Run: headless pygame with SDL's dummy video driver; simulated clock (each Clock.tick advances the game by its frame time, no real sleeping); random seed 0; keys injected as events and as key.get_pressed() state; no mouse input.
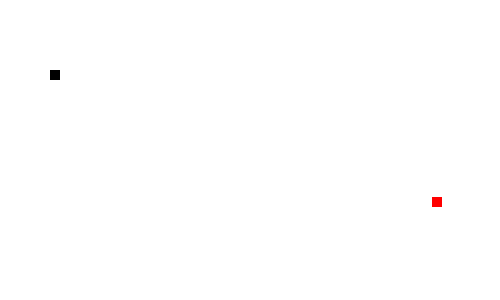
Frame 1 of 4 · flips 1–60 · no input
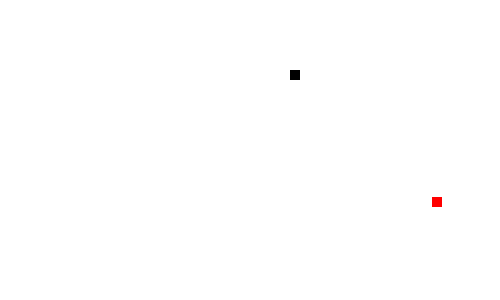
Frame 2 of 4 · flips 61–180 · tapped SPACE, RETURN · held RIGHT (→), D
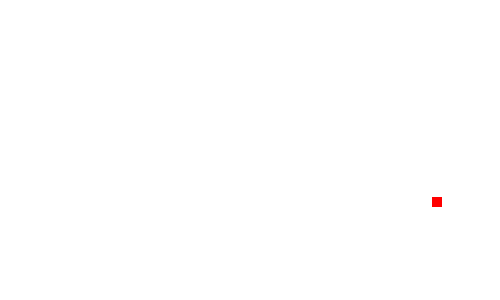
Frame 3 of 4 · flips 181–300 · held DOWN (↓), S
Frame 4 of 4 · flips 301–420 · held LEFT (←), A, UP (↑), W · screen same as frame 2, image omitted

The pygame program that drew these frames:

import pygame
import random
pygame.init()

# Colors
white = (255, 255, 255)
red = (255, 0, 0)
black = (0, 0, 0)

# Game Window
window_width = 500
window_height = 300
gameWindow = pygame.display.set_mode((window_width, window_height))

# Game Title
pygame.display.set_caption(("The Snake Game"))
pygame.display.update()

# Game specific variables
exit_game = False
exit_over = False
snake_x = 50  # initial position  of snake along x axis
snake_y = 70  # initial position  of snake along y axis
snake_size = 10  # size of head(square)

food_x = random.randint(0,window_width)
food_y = random.randint(0,window_height)

clock = pygame.time.Clock()
fps = 30

velocity_x = 0
velocity_y = 0


# Game Loop
while not exit_game:
    for event in pygame.event.get():
        if event.type == pygame.QUIT:
            exit_game = True
        # Event handling
        if event.type == pygame.KEYDOWN:
            if event.key == pygame.K_RIGHT:
                velocity_x = 2
                velocity_y = 0
            if event.key == pygame.K_LEFT:
                velocity_x = -2
                velocity_y = 0
            if event.key == pygame.K_UP:
                velocity_y = -2
                velocity_x = 0
            if event.key == pygame.K_DOWN:
                velocity_y = 2
                velocity_x = 0

    snake_x += velocity_x
    snake_y += velocity_y

    gameWindow.fill(white)
    pygame.draw.rect(gameWindow, black, [snake_x, snake_y, snake_size, snake_size])
    pygame.draw.rect(gameWindow, red, [food_x, food_y, snake_size, snake_size])
    pygame.display.update()
    clock.tick(fps)
